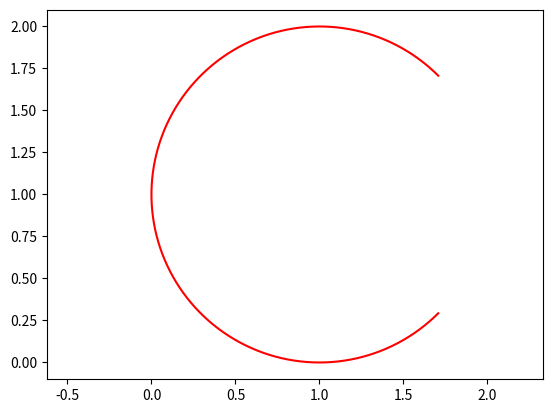

Python code for this plot:
import matplotlib.pyplot as plt
import numpy as np
import sys
sys.path.append('C:/Userslbylzk/Documents/BaiduSyncdisk/Flowers')


class Draw_Arc:

    # point1 = [0, 0]
    # point2 = [0, 0]
    # center = [0, 0]

    def __init__(self) -> None:
        point1 = [0, 1]
        point2 = [0, ]
        center = [0, 0]

    """"""
    # 从point1到point2的圆弧
    """"""

# 顺时针
    @classmethod
    def arc(cls, center, point1, point2, color='b'):
        # 计算端点到圆心的向量
        vector1 = np.array(point1) - np.array(center)
        vector2 = np.array(point2) - np.array(center)

        # 计算向量的模长
        r1 = np.linalg.norm(vector1)
        r2 = np.linalg.norm(vector2)

        # 计算向量之间的夹角
        theta1 = np.arctan2(vector1[1], vector1[0])
        theta2 = np.arctan2(vector2[1], vector2[0])

        # 确保 theta2 > theta1
        if theta1 < theta2:
            theta1 += 2 * np.pi

        # 计算圆弧上的点
        t = np.linspace(theta1, theta2, 100)
        x = center[0] + r1 * np.cos(t)
        y = center[1] + r1 * np.sin(t)

        # X,Y轴等长
        plt.axis('equal')
        # 绘制圆弧
        plt.plot(x, y, color)

# 逆时针
    @classmethod
    def arc_inverse(cls, center, point1, point2, color='b'):
        # 计算端点到圆心的向量
        vector1 = np.array(point1) - np.array(center)
        vector2 = np.array(point2) - np.array(center)

        # 计算向量的模长
        r1 = np.linalg.norm(vector1)
        r2 = np.linalg.norm(vector2)

        # 计算向量之间的夹角
        theta1 = np.arctan2(vector1[1], vector1[0])
        theta2 = np.arctan2(vector2[1], vector2[0])

        # 确保 theta2 > theta1
        if theta2 < theta1:
            theta2 += 2 * np.pi

        # 计算圆弧上的点
        t = np.linspace(theta1, theta2, 100)
        x = center[0] + r1 * np.cos(t)
        y = center[1] + r1 * np.sin(t)

        # X,Y轴等长
        plt.axis('equal')
        # 绘制圆弧
        plt.plot(x, y, color)

    """通过角度画圆弧
    """
# 角度画弧
    @classmethod
    def arc_degree(cls, center, radius, angle1, angle2, color='b'):
        angle = np.linspace(angle1, angle2, 1000)
        x = center[0] + radius * np.cos(angle)
        y = center[1] + radius * np.sin(angle)
        plt.axis('equal')
        plt.plot(x, y, color)


# Draw_Arc.arc((1, 1), (2, 1), (1, 0), 'r')
# Draw_Arc.arc((1, 1), (1, 0), (2, 1))


# Draw_Arc.arc_inverse((1, 1), (2, 1), (1, 0), 'r')
# Draw_Arc.arc_inverse((1, 1), (1, 0), (2, 1))

Draw_Arc.arc_degree((1, 1), 1, np.pi/4, 7*np.pi/4, 'r')

plt.show()
